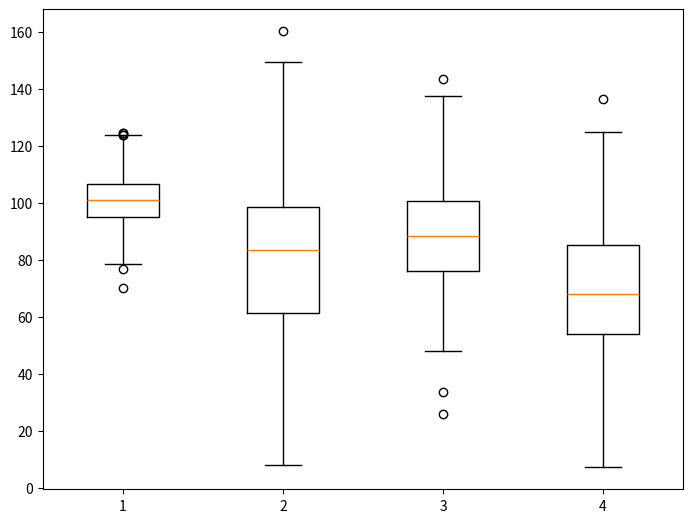

This figure's Python source:
# -*- coding: utf-8 -*-
"""
Created on Tue Feb 27 13:57:09 2018

[redacted]
Matplotlib - Box Plot
"""
"""
A box plot which is also known as a box and whisker plot displays a summary of a set of data containing 
the minimum, first quartile, median, third quartile, and maximum. 
In a box plot, we draw a box from the first quartile to the third quartile. 
A vertical line goes through the box at the median. The whiskers go from each quartile to the minimum or maximum.
"""
#Let us create the data for the boxplots. 
#We use the numpy.random.normal() function to create the fake data. 
#It takes three arguments, mean and standard deviation of the normal distribution, and the number of values desired.

import numpy as np
np.random.seed(10)
collectn_1 = np.random.normal(100, 10, 200)
collectn_2 = np.random.normal(80, 30, 200)
collectn_3 = np.random.normal(90, 20, 200)
collectn_4 = np.random.normal(70, 25, 200)

#The list of arrays that we created above is the only required input for creating the boxplot. 
#Using the data_to_plot line of code, we can create the boxplot with the following code −

import matplotlib.pyplot as plt
fig = plt.figure()
# Create an axes instance
ax = fig.add_axes([0,0,1,1])
# Create the boxplot
data_to_plot = [collectn_1, collectn_2, collectn_3, collectn_4]
bp = ax.boxplot(data_to_plot)
plt.show()